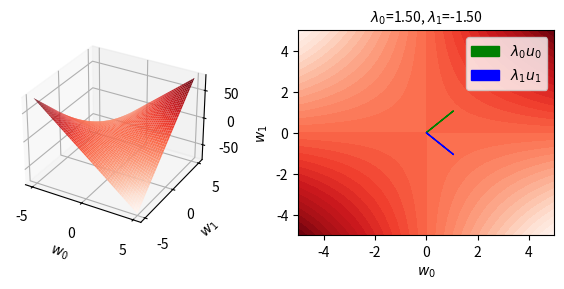

This chart was generated by the following Python code: (Note: this script raises an exception after producing the figure.)
import numpy as np
import matplotlib.pyplot as plt
from mpl_toolkits import mplot3d 
np.random.seed(0)


def QF(x, Q):
    '''Quadratic form of a matrix Q.'''
    
    return x.T @ Q @ x


def plot_QF_surface(Q, fn=''):
    # symmetrize
    Q = 0.5*(Q.T + Q)
    
    fig = plt.figure(figsize=(6, 3))
    ax1 = fig.add_subplot(121, projection='3d')
    ax2 = fig.add_subplot(122)

    N = 400 # size of grid
    row = np.linspace(-5, 5, N)
    XX, YY = np.meshgrid(row, row)
    ZZ = np.zeros_like(XX)
    for i in range(N):
        for j in range(N):
            ZZ[i, j] = QF(np.array([XX[i, j], YY[i, j]]), Q)

    # plot 3D surface 
    ax1.plot_surface(XX, YY, ZZ, cmap='Reds') 
    ax1.set_xlabel(f'$w_0$')
    ax1.set_ylabel(f'$w_1$')

    # plot contour and principal axes
    ax2.contourf(XX, YY, ZZ, cmap='Reds', levels=30)
    ax2.set_xlabel(f'$w_0$')
    ax2.set_ylabel(f'$w_1$')

    # compute eigenvectors
    eigvals, eigvecs = np.linalg.eig(Q)
    idx = np.argsort(-eigvals) # sort decreasing
    eigvecs = eigvecs[:, idx]
    eigvals = eigvals[idx]

    # plot
    eigvec0 = ax2.arrow(0, 0, eigvals[0]*eigvecs[0, 0], eigvals[0]*eigvecs[1, 0], color='green', label=f'$\lambda_0 u_0$')
    eigvec1 = ax2.arrow(0, 0, eigvals[1]*eigvecs[0, 1], eigvals[1]*eigvecs[1, 1], color='blue',  label=f'$\lambda_1 u_1$')
    ax2.legend([eigvec0, eigvec1], [f'$\lambda_0 u_0$', f'$\lambda_1 u_1$'])
    ax2.set_title(f'$\lambda_0$={eigvals[0]:.2f}, $\lambda_1$={eigvals[1]:.2f}', fontsize=10)


    fig.tight_layout()
    plt.savefig(fn)
    # plt.show() # can move 3d plot around



if __name__ == '__main__':
    Q = np.array([
        [0, 1],
        [2, 0]
    ])
    plot_QF_surface(Q, fn='../img/18_indefiniteQF.png')
    
    Q = np.array([
        [1, 2],
        [1, 2]
    ])
    plot_QF_surface(Q, fn='../img/18_semidefiniteQF.png')
    
    Q = np.array([
        [4, 4],
        [4, 9]
    ])
    plot_QF_surface(Q, fn='../img/18_definiteQF.png')